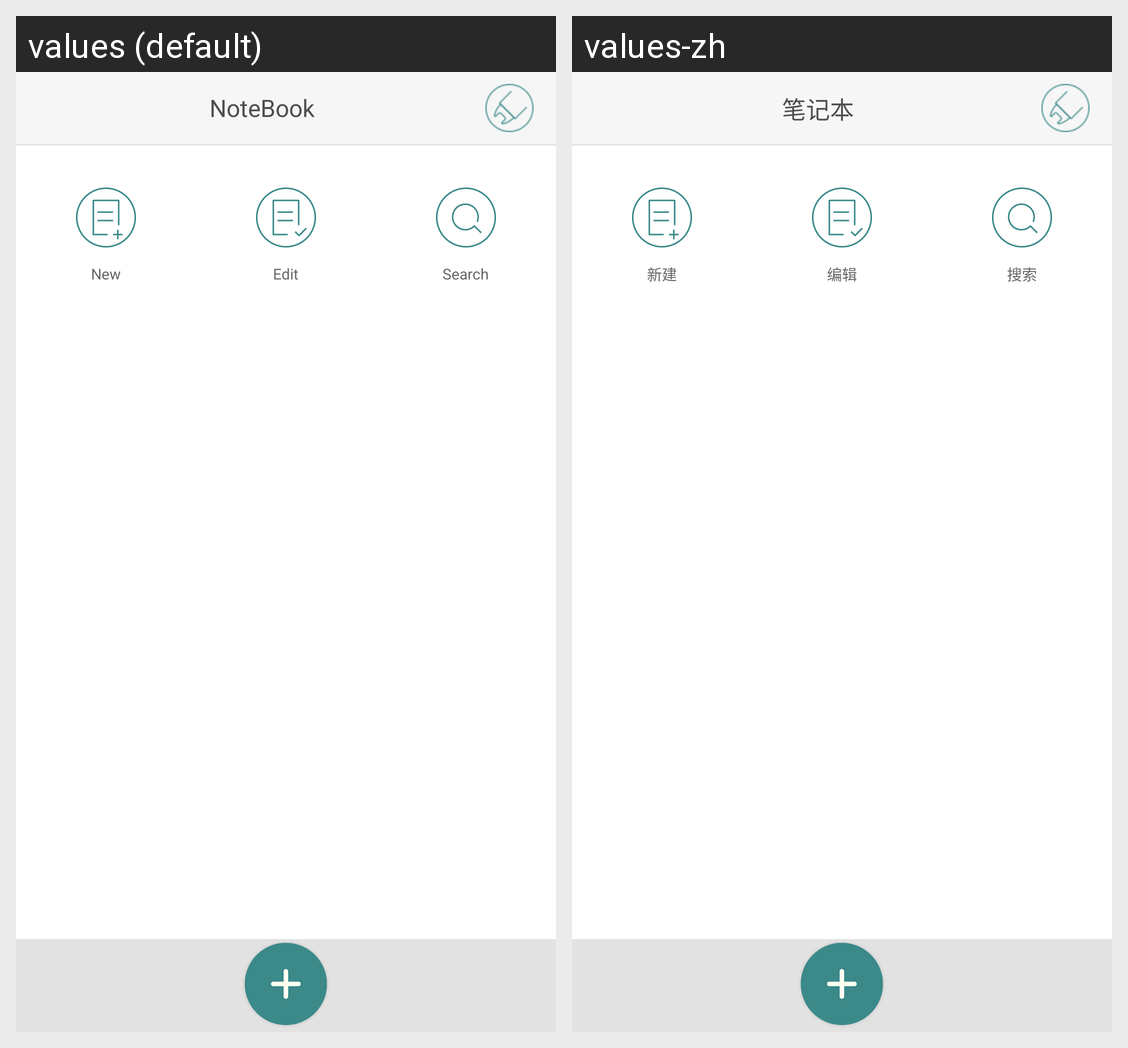

Strings drawn on this Android screen and how each of the app's shown locales translates them:
Android screen res/layout/activity_main.xml rendered under 2 locales, left to right: values (default), values-zh. Device: Nexus 5 (rendered at 1080×1920; each locale shown at half size, 540×960, under a caption strip naming it); theme AppTheme.
Strings drawn on this screen, with the default value and each locale's value (text and hints the layout hard-codes, and strings that could not be matched under every locale, appear in the picture but are not listed):

title_notebook
  values: NoteBook
  values-zh: 笔记本

edit_new
  values: New
  values-zh: 新建

edit_search
  values: Search
  values-zh: 搜索

edit_edit
  values: Edit
  values-zh: 编辑
